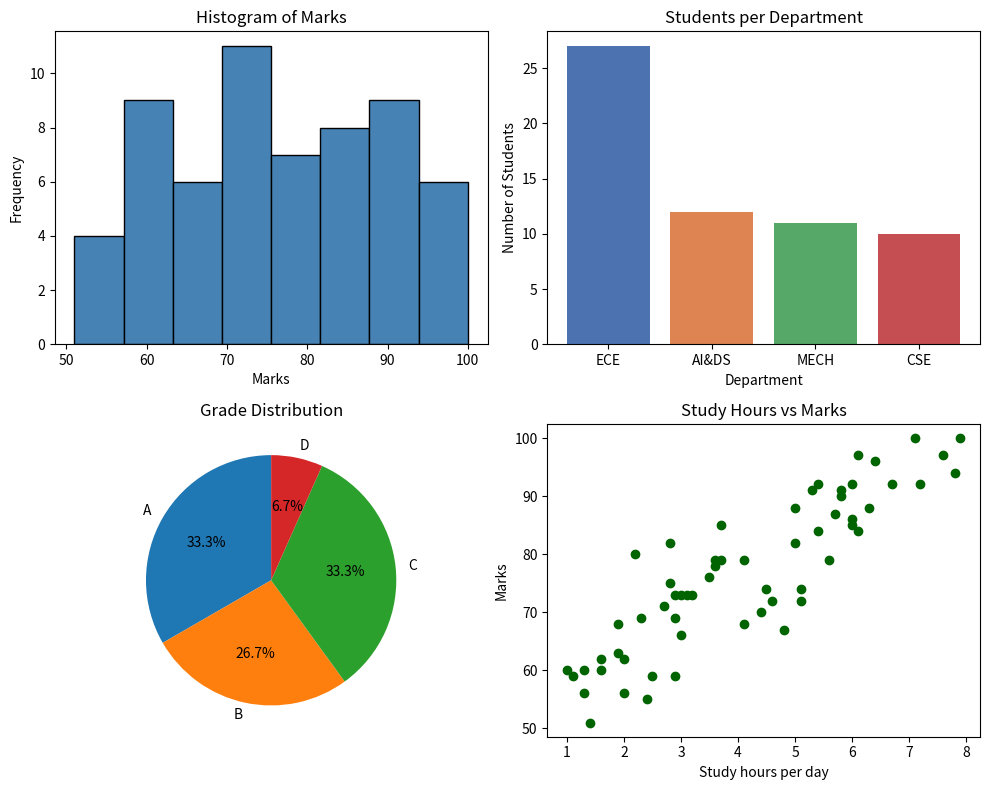

Python code for this plot: (Note: this script raises an exception after producing the figure.)
#Experiment 3- 19.11.2026
import numpy as np
import pandas as pd
import matplotlib.pyplot as plt

# Step 1: Generate student dataset
np.random.seed(7)
n = 60

students = pd.DataFrame({
    "roll_no": range(1, n + 1),
    "gender": np.random.choice(["Male", "Female"], n),
    "department": np.random.choice(
        ["CSE", "ECE", "MECH", "AI&DS"],
        n,
        p=[0.3, 0.25, 0.2, 0.25]
    ),
    "grade": np.random.choice(
        ["A", "B", "C", "D"],
        n,
        p=[0.25, 0.4, 0.25, 0.1]
    ),
    "attendance": np.random.randint(60, 100, n),
    "study_hours": np.round(np.random.uniform(1, 8, n), 1)
})

students["marks"] = np.clip(
    (
        35
        + 6 * students["study_hours"]
        + 0.2 * students["attendance"]
        + np.random.normal(0, 6, n)
    ).round(),
    0,
    100
).astype(int)

print("Student Performance: Exploratory Data Analysis")
print("=" * 50)

# Step 2: Display first five records
print("\nFirst 5 records:")
print(students.head().to_string(index=False))

# Step 3: Classification of attributes
data_types = {
    "roll_no": "Nominal (identifier)",
    "gender": "Qualitative - Nominal",
    "department": "Qualitative - Nominal",
    "grade": "Qualitative - Ordinal",
    "attendance": "Quantitative - Discrete",
    "study_hours": "Quantitative - Continuous",
    "marks": "Quantitative - Discrete"
}

print("\nClassification of attributes:")

for col, t in data_types.items():
    print(f" {col:<12} : {t}")

# Step 4: Descriptive statistics
num = students[["attendance", "study_hours", "marks"]]

print("\nSummary statistics:")
print(num.describe().round(2).to_string())

print("\nMedian:", num.median().to_dict())

print("Mode of grade:", students["grade"].mode()[0])

print("Skewness of marks:", round(students["marks"].skew(), 3))

# Step 5: Frequency table
print("\nFrequency table - department:")
print(students["department"].value_counts().to_string())

# Step 6: Cross-tabulation
print("\nCross table - department vs grade:")
print(pd.crosstab(students["department"], students["grade"]).to_string())

# Step 7: Correlation matrix
print("\nCorrelation matrix:")
print(num.corr().round(3).to_string())

# Step 8: Graphical presentation
fig, ax = plt.subplots(2, 2, figsize=(10, 8))

# Histogram
ax[0, 0].hist(
    students["marks"],
    bins=8,
    color="steelblue",
    edgecolor="black"
)
ax[0, 0].set_title("Histogram of Marks")
ax[0, 0].set_xlabel("Marks")
ax[0, 0].set_ylabel("Frequency")

# Bar chart
dept = students["department"].value_counts()

ax[0, 1].bar(
    dept.index,
    dept.values,
    color=["#4c72b0", "#dd8452", "#55a868", "#c44e52"]
)
ax[0, 1].set_title("Students per Department")
ax[0, 1].set_xlabel("Department")
ax[0, 1].set_ylabel("Number of Students")

# Pie chart
grade = students["grade"].value_counts().sort_index()

ax[1, 0].pie(
    grade.values,
    labels=grade.index,
    autopct="%1.1f%%",
    startangle=90
)
ax[1, 0].set_title("Grade Distribution")

# Scatter plot
ax[1, 1].scatter(
    students["study_hours"],
    students["marks"],
    c="darkgreen"
)
ax[1, 1].set_title("Study Hours vs Marks")
ax[1, 1].set_xlabel("Study hours per day")
ax[1, 1].set_ylabel("Marks")

plt.tight_layout()

# Save graph
plt.savefig("Experiment_03/exp03_eda.png", dpi=150)

plt.show()

print("\nPlot saved as exp03_eda.png")
print("\nEXPERIMENT 3 COMPLETED SUCCESSFULLY!")
